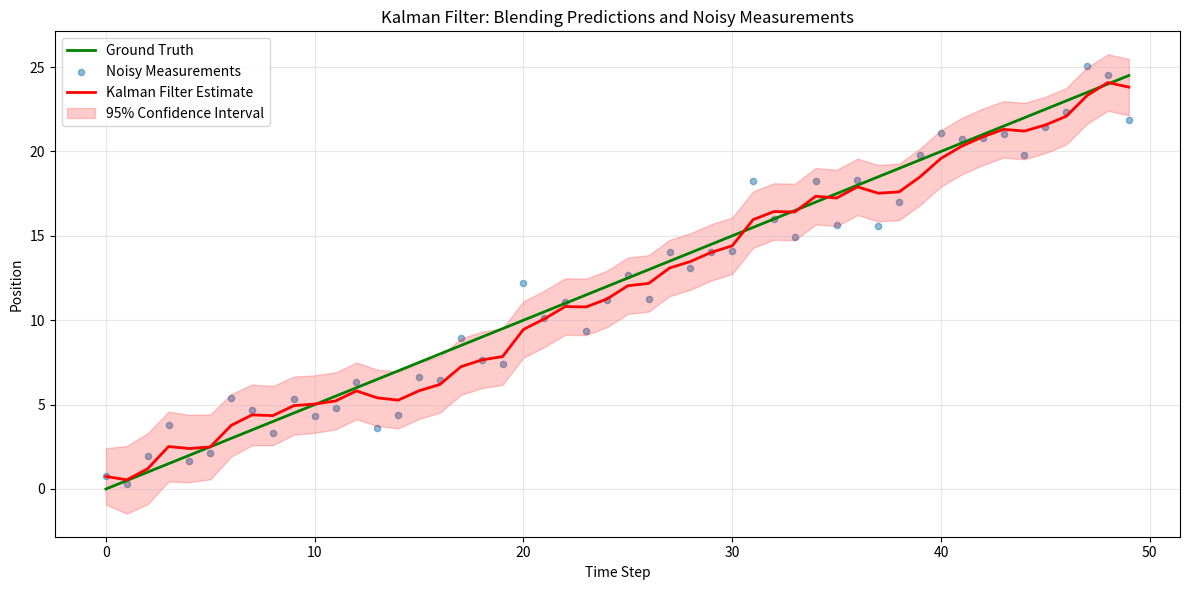

The matplotlib source for this figure:
#!/usr/bin/env python3
"""Public-safe Kalman filter sample with plotting."""

import numpy as np
import matplotlib.pyplot as plt


class SimpleKalmanFilter1D:
    """A 1D Kalman filter for tracking position."""

    def __init__(self, initial_position=0, initial_velocity=0, process_noise=0.01, measurement_noise=1.0):
        self.x = np.array([[initial_position], [initial_velocity]])  # [position, velocity]
        self.P = np.eye(2) * 0.5
        self.F = np.array([[1, 1], [0, 1]])
        self.H = np.array([[1, 0]])
        self.Q = np.eye(2) * process_noise
        self.R = np.array([[measurement_noise]])

    def predict(self):
        self.x = self.F @ self.x
        self.P = self.F @ self.P @ self.F.T + self.Q

    def update(self, z):
        y = np.array([[z]]) - self.H @ self.x
        s = self.H @ self.P @ self.H.T + self.R
        k = self.P @ self.H.T @ np.linalg.inv(s)
        self.x = self.x + k @ y
        self.P = (np.eye(2) - k @ self.H) @ self.P

    def get_position(self):
        return self.x[0, 0]

    def get_uncertainty(self):
        return np.sqrt(self.P[0, 0])


def main():
    np.random.seed(42)
    time_steps = 50
    true_velocity = 0.5

    true_position = np.zeros(time_steps)
    for t in range(1, time_steps):
        true_position[t] = true_position[t - 1] + true_velocity

    measurement_noise_std = 1.5
    measurements = true_position + np.random.normal(0, measurement_noise_std, time_steps)

    kf = SimpleKalmanFilter1D(
        initial_position=measurements[0],
        initial_velocity=0,
        process_noise=0.01,
        measurement_noise=measurement_noise_std**2,
    )

    estimates, uncertainties = [], []
    for t in range(time_steps):
        kf.predict()
        kf.update(measurements[t])
        estimates.append(kf.get_position())
        uncertainties.append(kf.get_uncertainty())

    estimates = np.array(estimates)
    uncertainties = np.array(uncertainties)

    plt.figure(figsize=(12, 6))
    plt.plot(true_position, "g-", linewidth=2, label="Ground Truth")
    plt.scatter(range(time_steps), measurements, alpha=0.5, s=20, label="Noisy Measurements")
    plt.plot(estimates, "r-", linewidth=2, label="Kalman Filter Estimate")
    plt.fill_between(
        range(time_steps),
        estimates - 2 * uncertainties,
        estimates + 2 * uncertainties,
        alpha=0.2,
        color="red",
        label="95% Confidence Interval",
    )
    plt.xlabel("Time Step")
    plt.ylabel("Position")
    plt.legend()
    plt.title("Kalman Filter: Blending Predictions and Noisy Measurements")
    plt.grid(True, alpha=0.3)
    plt.tight_layout()
    plt.savefig("kalman_filter_visualization.png", dpi=150)
    plt.show()

    meas_rmse = np.sqrt(np.mean((measurements - true_position) ** 2))
    filt_rmse = np.sqrt(np.mean((estimates - true_position) ** 2))
    improvement = (1 - filt_rmse / meas_rmse) * 100
    print(f"Measurement RMSE: {meas_rmse:.3f}")
    print(f"Filter RMSE: {filt_rmse:.3f}")
    print(f"Accuracy improvement: {improvement:.1f}%")


if __name__ == "__main__":
    main()
